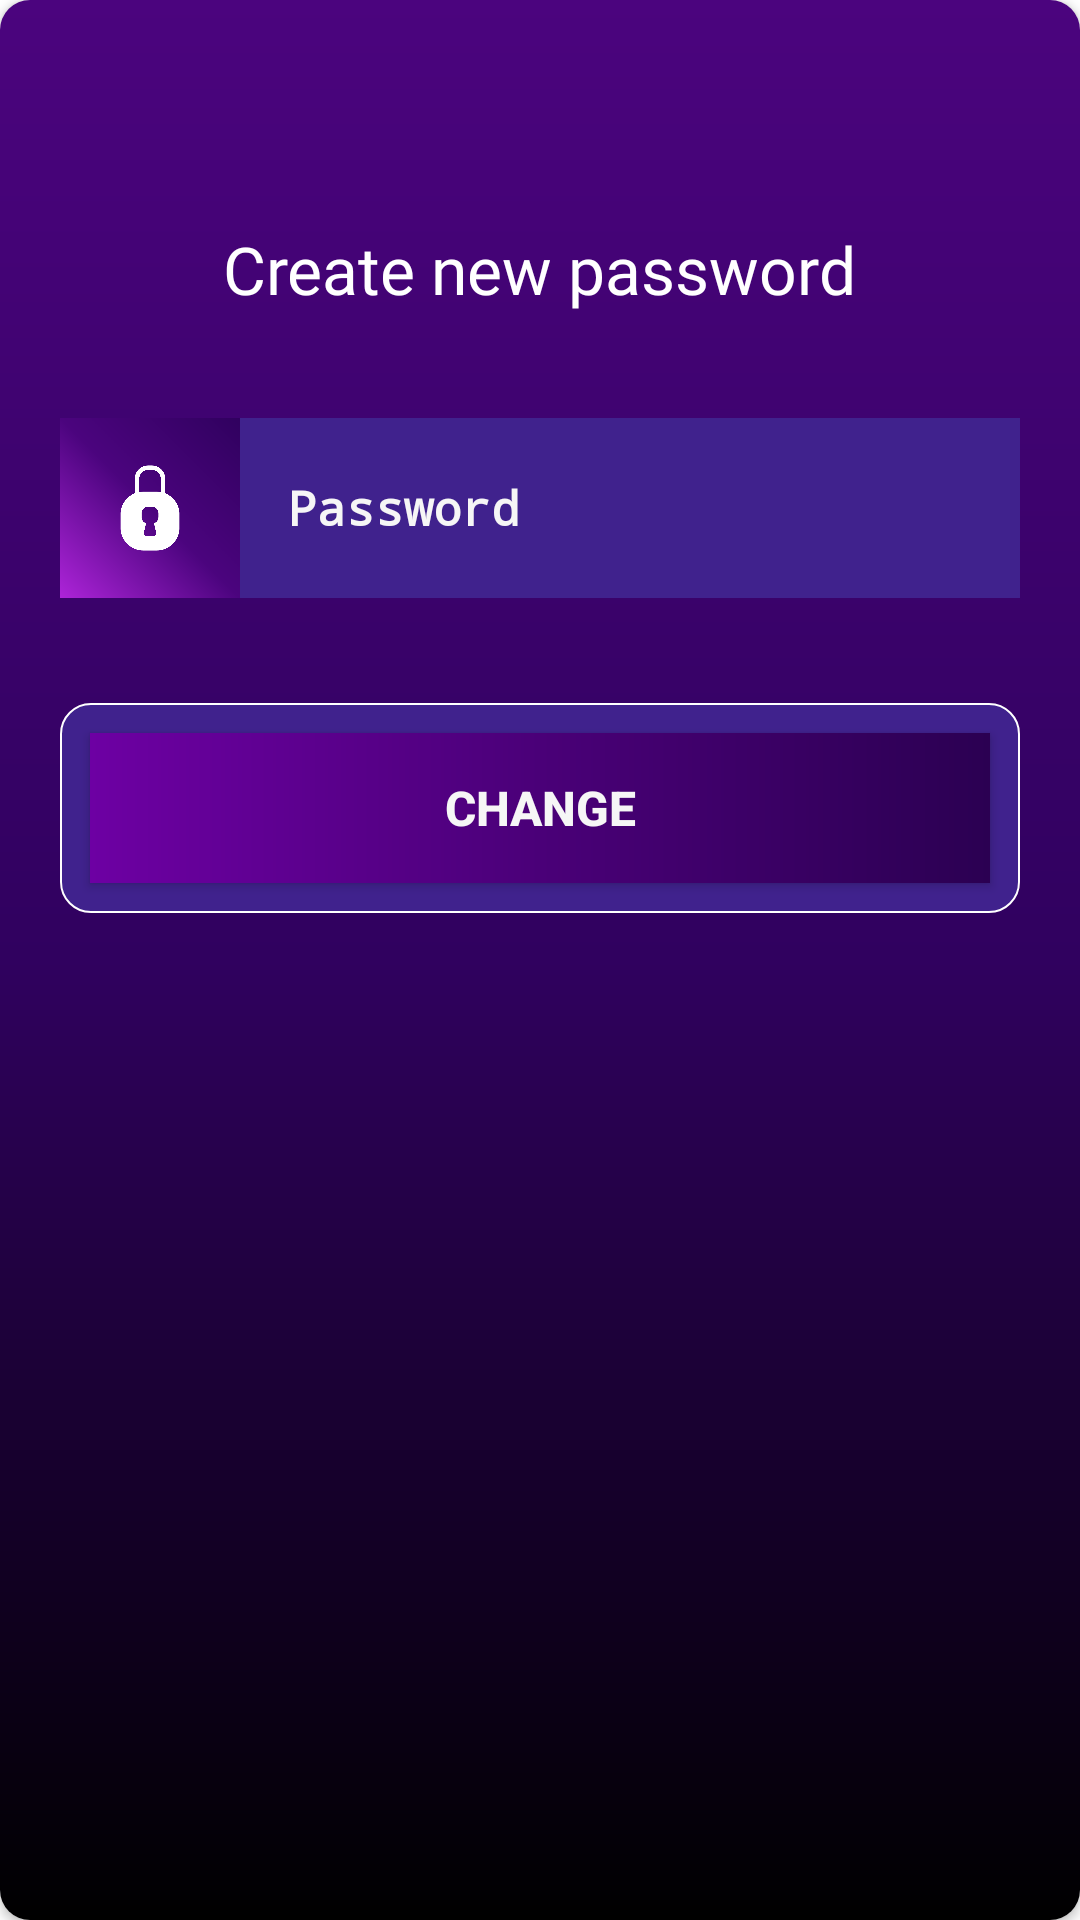

Reconstruct the res/layout file that produces this screen, plus the resources it refers to.
<!-- AndroidManifest.xml: application theme Theme.Morimint -->
<!-- res/layout/dialog_change_password.xml -->
<?xml version="1.0" encoding="utf-8"?>
<androidx.cardview.widget.CardView xmlns:android="http://schemas.android.com/apk/res/android"
    xmlns:app="http://schemas.android.com/apk/res-auto"
    android:layout_width="380dp"
    android:layout_height="400dp"
    android:layout_gravity="center_horizontal"
    app:cardCornerRadius="10dp">

    <androidx.appcompat.widget.LinearLayoutCompat
        android:layout_width="match_parent"
        android:layout_height="match_parent"
        android:background="@drawable/base_app_bg"
        android:orientation="vertical">

        <androidx.appcompat.widget.AppCompatImageView
            android:id="@+id/close_dialog"
            android:layout_width="30dp"
            android:layout_height="30dp"
            android:layout_marginStart="20dp"
            android:layout_marginTop="20dp"
            android:src="@drawable/icon_back_activity" />

        <androidx.appcompat.widget.AppCompatTextView
            android:layout_width="wrap_content"
            android:layout_height="wrap_content"
            android:layout_gravity="center_horizontal"
            android:layout_marginTop="25dp"
            android:fontFamily="@font/opensans_bold"
            android:text="@string/newPass"
            android:textColor="@color/white"
            android:textSize="22sp" />


        <androidx.constraintlayout.widget.ConstraintLayout
            android:layout_width="@dimen/SigningBackgroundFieldsWidth"
            android:layout_height="@dimen/SigningBackgroundFieldsHeight"
            android:layout_gravity="center_horizontal"
            android:layout_marginTop="35dp"
            android:background="@color/Fields">

            <androidx.appcompat.widget.AppCompatImageView
                android:layout_width="@dimen/SigningBackgroundFieldsHeight"
                android:layout_height="match_parent"
                android:background="@drawable/signing_icon_bg"
                android:padding="@dimen/SigningIconPadding"
                android:src="@drawable/icon_password"
                app:layout_constraintBottom_toBottomOf="parent"
                app:layout_constraintStart_toStartOf="parent"
                app:layout_constraintTop_toTopOf="parent" />

            <androidx.appcompat.widget.AppCompatEditText
                android:id="@+id/editTextPassword"
                style="@style/Widget.Material3.TextInputEditText.OutlinedBox"
                android:layout_width="0dp"
                android:layout_height="match_parent"
                android:layout_marginStart="60dp"
                android:layout_marginEnd="10dp"
                android:hint="@string/passwordHint"
                android:inputType="textPassword"
                android:maxLines="1"
                android:textColor="@color/TextColor"
                android:textColorHint="@color/TextColor"
                android:textSize="16sp"
                android:textStyle="bold"
                app:layout_constraintBottom_toBottomOf="parent"
                app:layout_constraintEnd_toEndOf="parent"
                app:layout_constraintStart_toStartOf="parent"
                app:layout_constraintTop_toTopOf="parent" />

        </androidx.constraintlayout.widget.ConstraintLayout>

        <androidx.constraintlayout.widget.ConstraintLayout
            android:layout_width="@dimen/SigningMaxWidth"
            android:layout_height="70dp"
            android:layout_gravity="center_horizontal"
            android:layout_marginStart="10dp"
            android:layout_marginTop="35dp"
            android:layout_marginEnd="10dp"
            android:background="@drawable/signing_button_border">

            <androidx.appcompat.widget.AppCompatButton
                android:id="@+id/btn_change"
                android:layout_width="match_parent"
                android:layout_height="match_parent"
                android:layout_margin="10dp"
                android:background="@drawable/signing_button"
                android:foreground="?selectableItemBackgroundBorderless"
                android:text="@string/ChangePassword"
                android:textAllCaps="true"
                android:textSize="16sp"
                android:textStyle="bold" />

        </androidx.constraintlayout.widget.ConstraintLayout>

    </androidx.appcompat.widget.LinearLayoutCompat>

</androidx.cardview.widget.CardView>
<!-- resources referenced by this layout -->
<resources>
  <color name="Fields">#40228d</color>
  <color name="TextColor">#F6F6F6</color>
  <color name="white">#FFFFFFFF</color>
  <dimen name="SigningBackgroundFieldsHeight">60dp</dimen>
  <dimen name="SigningBackgroundFieldsWidth">320dp</dimen>
  <dimen name="SigningIconPadding">15dp</dimen>
  <dimen name="SigningMaxWidth">320dp</dimen>
  <!-- drawable base_app_bg (drawable) -->
  <?xml version="1.0" encoding="utf-8"?>
  <shape
      xmlns:android="http://schemas.android.com/apk/res/android"
      android:shape="rectangle">
      <gradient
          android:type="linear"
          android:startColor="#4b047e"
          android:endColor="#000000"
          android:centerColor="#30015f"
          android:angle="270" />
  </shape>
  <!-- drawable icon_password: png bitmap (drawable, 10088 bytes) -->
  <!-- drawable signing_button (drawable) -->
  <?xml version="1.0" encoding="utf-8"?>
  <shape xmlns:android="http://schemas.android.com/apk/res/android"
      android:shape="rectangle"
      >
      <gradient
          android:type="linear"
          android:startColor="#6d00a3"
          android:endColor="#2b0052"
          android:centerColor="#4a0078"
          android:angle="0" />
  
  </shape>
  <!-- drawable signing_button_border (drawable) -->
  <?xml version="1.0" encoding="utf-8"?>
  <shape xmlns:android="http://schemas.android.com/apk/res/android"
      android:shape="rectangle"
      >
      <solid android:color="#40228d"/>
      <stroke android:color="#ffffffff" android:width="0.5dp"/>
      <corners android:radius="10dp"/>
  
  </shape>
  <!-- drawable signing_icon_bg (drawable) -->
  <?xml version="1.0" encoding="utf-8"?>
  <shape xmlns:android="http://schemas.android.com/apk/res/android"
      android:shape="rectangle"
      >
      <size android:width="60dp" android:height="60dp"/>
      <gradient
          android:type="linear"
          android:startColor="#ad24d8"
          android:endColor="#30015f"
          android:centerColor="#4b047e"
          android:angle="45" />
  
  </shape>
  <string name="ChangePassword">Change</string>
  <string name="newPass">Create new password</string>
  <string name="passwordHint">Password</string>
  <style name="Theme.Morimint" parent="Theme.MaterialComponents.DayNight.NoActionBar">
          
          <item name="colorPrimary">@color/BaseColor</item>
          <item name="colorPrimaryVariant">@color/BaseColor</item>
          <item name="colorOnPrimary">@color/Views</item>
          
          <item name="colorSecondary">@color/BaseColor</item>
          <item name="colorSecondaryVariant">@color/Views</item>
          <item name="colorOnSecondary">@color/BaseColor</item>
          
          <item name="android:statusBarColor">?attr/colorPrimaryVariant</item>
          <item name="android:navigationBarColor">@color/black</item>
          
  
          <item name="android:screenOrientation">portrait</item>
          <item name="android:textColor">@color/TextColor</item>
          <item name="android:textSize">@dimen/TextSize</item>
          <item name="android:layoutDirection">ltr</item>
      </style>
  <color name="BaseColor">#30015f</color>
  <color name="Views">#ad24d8</color>
  <color name="black">#000000</color>
  <dimen name="TextSize">15sp</dimen>
</resources>
